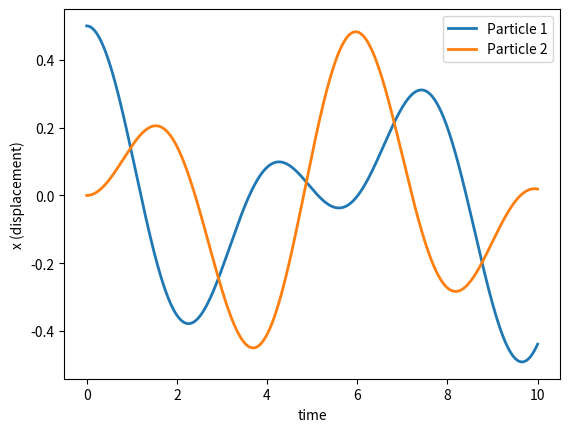
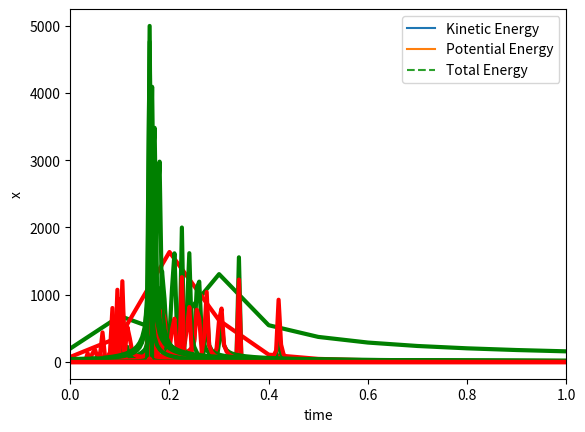
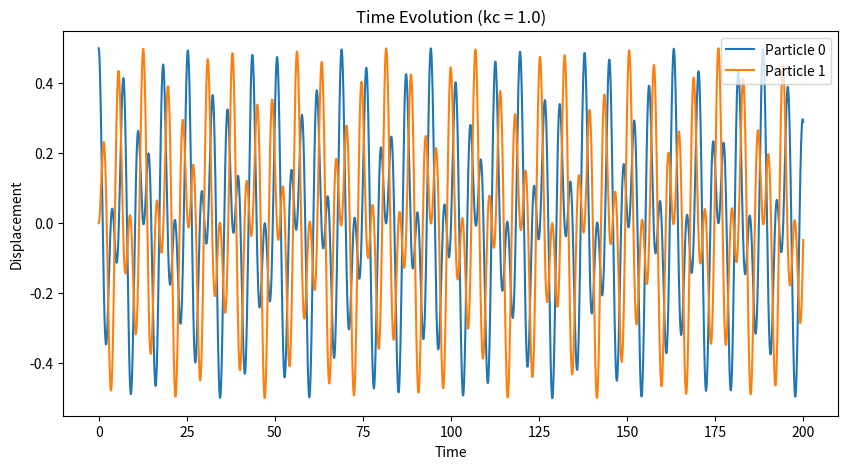
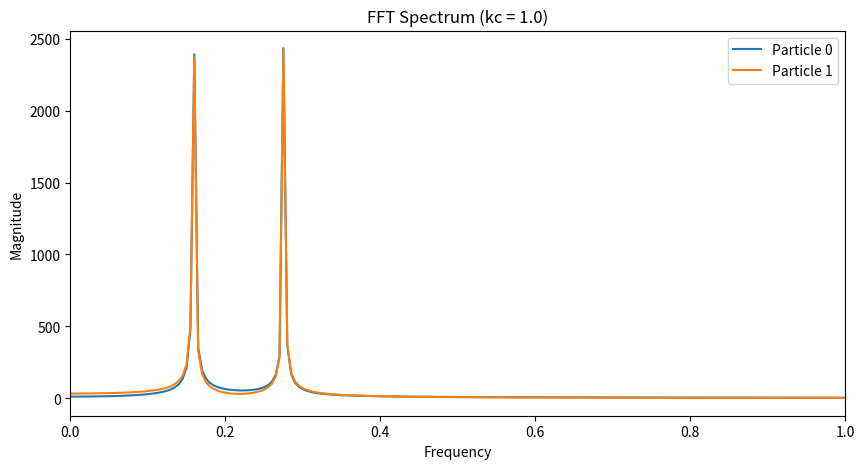
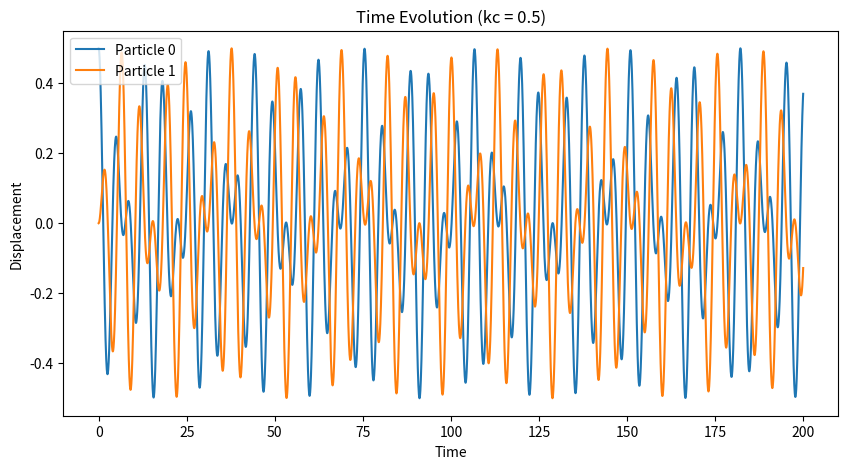
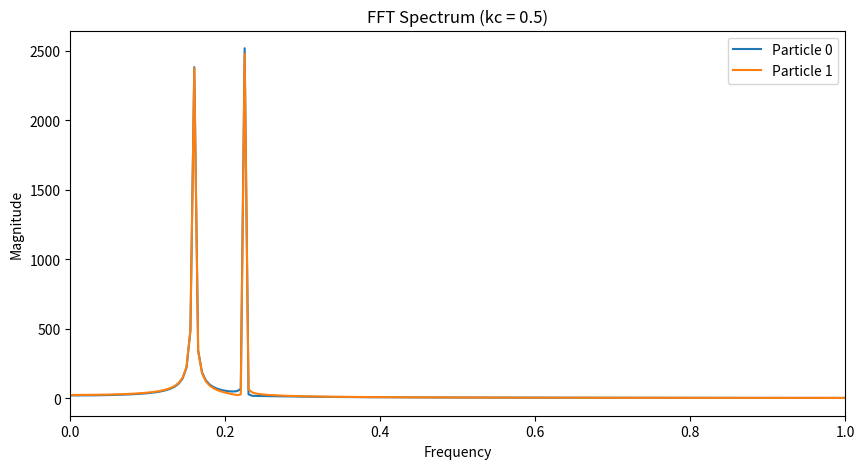
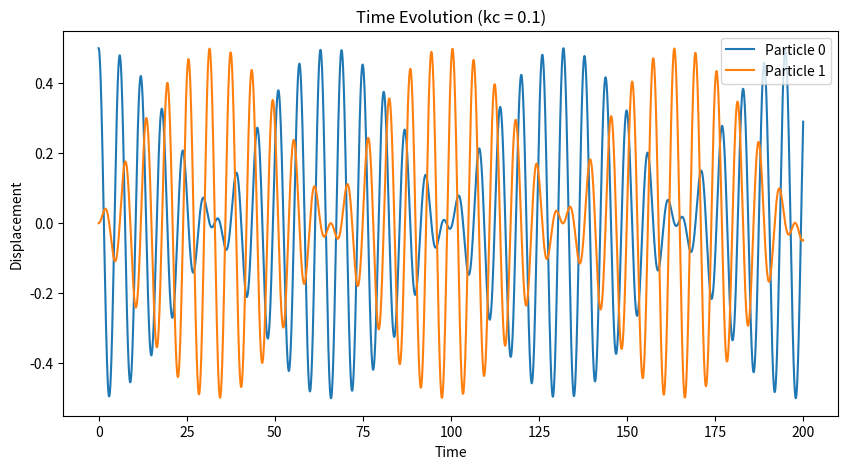
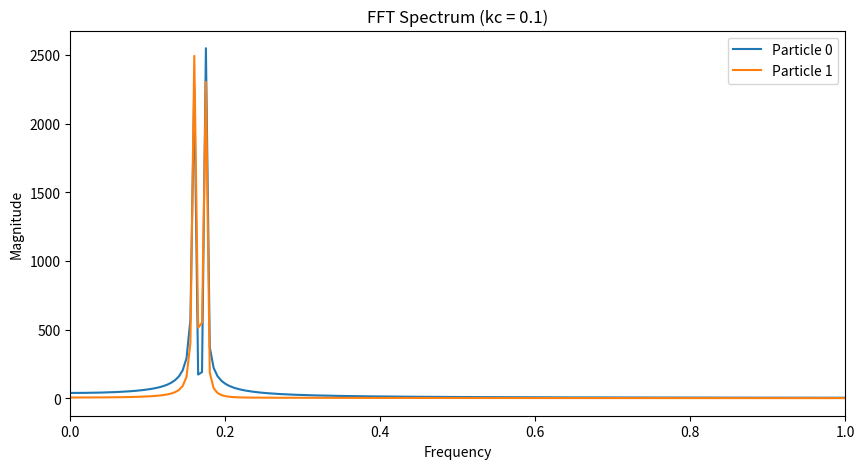

Write the Python code that produced these figures, in order. (Note: this script raises an exception after producing the figures.)
 # We recycle our 1D particle object
class particle(object): 
    
    def __init__(self, mass=1., x=0., v=0.):
        self.mass = mass
        self.f = 0
        self.x = x
        self.v = v
        
    def move(self, dt):
        # Euler-Cromer
        self.v = self.v + self.f/self.mass*dt
        self.x = self.x + self.v*dt

# Introduce a new class with some useful finite difference methods
class CoupledSystem(object):

    def __init__(self, N, k, kc, dt): 
        self.N = N
        self.dt = dt
        self.k = k
        self.kc = kc
        # we create a list of N particles
        self.particles = [particle() for _ in range(N)]
         
    def evolve(self):        
        # Compute the interaction forces with the other particles
        for i in range(self.N-1):
            self.particles[i].f = self.kc*(self.particles[i+1].x + self.particles[i-1].x - 2*self.particles[i].x)
        self.particles[0].f = self.kc*(self.particles[1].x - self.particles[0].x) - self.k*self.particles[0].x
        self.particles[self.N-1].f = self.kc*(self.particles[N-2].x - self.particles[N-1].x) - self.k*self.particles[N-1].x

        for p in self.particles:
            p.move(self.dt)
            
    def energy(self):
        # Compute kinetic and potential energy
        ke = sum(0.5 * p.mass * p.v ** 2 for p in self.particles)
        pe = sum(0.5 * self.k * self.particles[i].x ** 2 for i in [0, self.N - 1])  # End particles
        pe += sum(0.5 * self.kc * (self.particles[i].x - self.particles[i - 1].x) ** 2 for i in range(1, self.N))  # Coupling springs
        return (ke,pe)


%matplotlib inline
import numpy as np
import matplotlib.pyplot as plt

N = 2
k = 1.0 #spring constant of end springs
kc = 0.8
dt = 0.001
tmax = 10
nsteps = int(tmax/dt)

Sys = CoupledSystem(N, k, kc, dt)
#initial displacement of 1st particle
Sys.particles[0].x = 0.5

# Set recording variables
t = np.linspace(0.,tmax,nsteps)
x = np.zeros(shape=(N,nsteps))
energys = np.zeros((2, nsteps))

for i in range(nsteps):
    for n in range(Sys.N):
        x[n,i] = Sys.particles[n].x
    energys[:,i] = Sys.energy()
    Sys.evolve()
plt.figure()
for i in range(N):
    plt.plot(t, x[i,:], lw=2, label = f'Particle {i+1}')
plt.legend()
plt.xlabel('time')
plt.ylabel('x (displacement)');
plt.show()

# Plot energy conservation
plt.figure()
plt.plot(t, energys[0, :], label='Kinetic Energy')
plt.plot(t, energys[1, :], label='Potential Energy')
plt.plot(t, energys[0, :] + energys[1, :], label='Total Energy', linestyle='dashed')
plt.xlabel('Time')
plt.ylabel('Energy')
plt.legend()
plt.show()

# Only programmed for two masses
#FFT analysis
#rfftfreq
#rfft 
w = np.fft.rfftfreq(nsteps,dt)
u0 = np.fft.rfft(x[0,])
u1 = np.fft.rfft(x[1,])

#w = np.fft.fftshift(w)  # We could shift the indices to center the frequencies at zero
#u0 = np.fft.fftshift(u0)
#u1 = np.fft.fftshift(u1)

plt.xlim(0,1);
plt.plot(w, abs(u0), color='green', ls='-', lw=3)
plt.xlim(0,1);
plt.plot(w, abs(u1), color='red', ls='-', lw=3)
plt.show()

%matplotlib inline
import numpy as np
from matplotlib import pyplot

N = 4
k = 1.0
dt = 0.01
# Very large tmax to get a greater sampling from oscillations
tmax = 200
nsteps = int(tmax/dt)

for kc in [2., 1.,.8, .5, .2, .1, .05, .01,0]:
    print("Trying kc = ", kc)
    S = CoupledSystem(N, k, kc, dt)
    S.particles[0].x = 0.5
    S.particles[1].x = 0

    t = np.linspace(0.,tmax,nsteps)
    x = np.zeros(shape=(N,nsteps))

    for i in range(nsteps):
        for n in range(S.N):
            x[n,i] = S.particles[n].x
        S.evolve()

    pyplot.plot(t, x[0,], color='green', ls='-', lw=3)
    pyplot.plot(t, x[1,], color='red', ls='-', lw=3)

    pyplot.xlabel('time')
    pyplot.ylabel('x');
    pyplot.show()

    w = np.fft.rfftfreq(nsteps,dt)
    u0 = np.fft.rfft(x[0,])
    u1 = np.fft.rfft(x[1,])

    #w = np.fft.fftshift(w)  # We shift the indices to center the frequencies at zero
    #u0 = np.fft.fftshift(u0)
    #u1 = np.fft.fftshift(u1)

    pyplot.xlim(0,1);
    pyplot.plot(w, abs(u0), color='green', ls='-', lw=3)
    pyplot.xlim(0,1);
    pyplot.plot(w, abs(u1), color='red', ls='-', lw=3)
    pyplot.show()



from scipy.signal import find_peaks
# Simulation parameters
N = 2  # Number of particles
k = 1.0  # Spring constant
dt = 0.01  # Time step
tmax = 200  # Total simulation time
nsteps = int(tmax / dt)  # Number of steps
kc_values = [1.0, 0.5, 0.1]  # Coupling constant(s)

# Run simulation for each kc value
for kc in kc_values:
    system = CoupledSystem(N, k, kc, dt)
    
    # Initial conditions
    system.particles[0].x = 0.5  # Excite first particle
    
    # Store time evolution
    x = np.zeros((N, nsteps))
    
    for i in range(nsteps):
        for n in range(N):
            x[n, i] = system.particles[n].x
        system.evolve()
    
    # Plot time evolution
    plt.figure(figsize=(10, 5))
    for n in range(N):
        plt.plot(np.linspace(0, tmax, nsteps), x[n], label=f'Particle {n}')
    plt.xlabel('Time')
    plt.ylabel('Displacement')
    plt.legend()
    plt.title(f'Time Evolution (kc = {kc})')
    plt.show()
    
    # Compute FFT
    w = np.fft.rfftfreq(nsteps, dt)
    fft_magnitudes = []
    
    plt.figure(figsize=(10, 5))
    for n in range(N):
        u = np.fft.rfft(x[n])
        abs_u = abs(u)
        plt.plot(w, abs_u, label=f'Particle {n}')
        fft_magnitudes.append(abs_u)
    
    plt.xlabel('Frequency')
    plt.ylabel('Magnitude')
    plt.xlim(0, 1)
    plt.legend()
    plt.title(f'FFT Spectrum (kc = {kc})')
    plt.show()
    
    # Extract dominant frequencies
    fft_results = {}
    for n in range(N):
        peaks, _ = find_peaks(fft_magnitudes[n], height=0.01)
        peak_freqs = w[peaks]
        fft_results[f'Particle {n}'] = peak_freqs[:N]  # Store first two peaks
    
    # Print results
    print(f'FFT Peaks for kc = {kc}:')
    for key, freqs in fft_results.items():
        print(f'{key}: {freqs}')

import numpy as np
import matplotlib.pyplot as plt
import matplotlib.animation as animation
from IPython.display import HTML

# Set up the spatial and temporal discretization
L = 1.0  # Length of string
Nx = 100  # Number of spatial points
dx = L / (Nx - 1)  # Spatial step
c = 1.0  # Wave speed
dt = 0.005  # Time step
Nt = 500  # Number of time steps

# CFL condition check
assert c <= dx/dt, "CFL condition violated! Reduce dt or increase dx."

# Initialize displacement arrays
u = np.zeros(Nx)  # Current state
u_prev = np.zeros(Nx)  # Previous state
u_next = np.zeros(Nx)  # Next state

# Initial condition: A Gaussian pulse in the middle
x = np.linspace(0, L, Nx)
u[:] = np.exp(-100 * (x - 0.5) ** 2)
u_prev[:] = u[:]

# Set up the figure
fig, ax = plt.subplots()
ax.set_xlim(0, L)
ax.set_ylim(-1, 1)
line, = ax.plot([], [], lw=2)

# Update function for animation
def update(frame):
    global u, u_prev, u_next
    
    # Apply finite difference scheme (2nd order central difference in time & space)
    for i in range(1, Nx - 1):
        u_next[i] = 2 * u[i] - u_prev[i] + (c * dt / dx) ** 2 * (u[i+1] - 2 * u[i] + u[i-1])
    
    # Update arrays
    u_prev[:], u[:] = u[:], u_next[:]
    
    # Update the line in the plot
    line.set_data(x, u)
    return line,

# Create the animation
ani = animation.FuncAnimation(fig, update, frames=Nt, interval=20, blit=True)

# Embed animation as HTML
HTML(ani.to_jshtml())


# ***This Code suffers from something, but I cannot seem to find what**
import numpy as np
import matplotlib.pyplot as plt
import matplotlib.animation as animation
from IPython.display import HTML

# Set up the spatial and temporal discretization
L = 2.0  # Length of string
Nx = 100  # Number of spatial points
dx = L / (Nx - 1)  # Spatial step
c = 1.0  # Wave speed
dt = 0.005  # Time step
Nt = 1000  # Number of time steps

# CFL condition check
assert c * dt / dx <= 0.5, "CFL condition violated! Reduce dt or increase dx."

# Initialize displacement array
u = np.zeros((Nt, Nx))  # Store all time steps

# Initial condition: A Gaussian pulse in the middle
x = np.linspace(0, L, Nx)
u[0, :] = np.exp(-100 * (x - 0.5) ** 2)
# Alternative initial conditions:
# Sharp pulse: 
#u[0, :] = np.where((x > 0.45) & (x < 0.55), 1, 0)
# Triangular wave: 
#u[0, :] = 0.5*np.maximum(0, 1 - np.abs(x - 0.5))
u[1, :] = u[0, :].copy()  # First time step (assumes initial velocity is zero)

# Set up the figure
fig, ax = plt.subplots()
ax.set_xlim(0, L)
ax.set_ylim(-1, 1)
line, = ax.plot([], [], lw=2)

# Update function for animation
def update(frame):
    # Apply finite difference scheme (2nd order central difference in time & space)
    if frame > 0:
        u[frame, 1:-1] = 2 * u[frame - 1, 1:-1] - u[frame - 2, 1:-1] + (c * dt / dx) ** 2 * (u[frame - 1, 2:] - 2 * u[frame - 1, 1:-1] + u[frame - 1, :-2])
    
    # Update the line in the plot
    line.set_data(x, u[frame, :])
    return line,

# Create the animation
ani = animation.FuncAnimation(fig, update, frames=Nt, interval=20, blit=True)

# Embed animation as HTML
HTML(ani.to_jshtml())

import numpy as np
import matplotlib.pyplot as plt
import matplotlib.animation as animation
from IPython.display import HTML

# Set up the spatial and temporal discretization
L = 1.0  # Length of string
Nx = 100  # Number of spatial points
dx = L / (Nx - 1)  # Spatial step
c = 1.0  # Wave speed
dt = 0.005  # Time step
Nt = 500  # Number of time steps

# CFL condition check
assert c <= dx/dt, "CFL condition violated! Reduce dt or increase dx."

# Initialize displacement array (2 rows: one for current, one for previous state)
u = np.zeros((2, Nx))  

# Initial condition: A Gaussian pulse in the middle
x = np.linspace(0, L, Nx)
u[0, :] = np.exp(-100 * (x - 0.5) ** 2)  # Initial displacement
u[1, :] = u[0, :]  # Same for previous state

# Set up the figure
fig, ax = plt.subplots()
ax.set_xlim(0, L)
ax.set_ylim(-1, 1)
line, = ax.plot([], [], lw=2)

# Update function for animation
def update(frame):
    global u
    
    previous = frame % 2   # Alternating index: 0 or 1
    current = (frame + 1) % 2  # Next state index

    # Apply finite difference scheme
    u[current, 1:-1] = 2 * u[previous, 1:-1] - u[current, 1:-1] + (c * dt / dx) ** 2 * (
        u[previous, 2:] - 2 * u[previous, 1:-1] + u[previous, :-2]
    )

    # Update the line in the plot
    line.set_data(x, u[current, :])
    return line,

# Create the animation
ani = animation.FuncAnimation(fig, update, frames=Nt, interval=20, blit=True)

# Embed animation as HTML
HTML(ani.to_jshtml())

